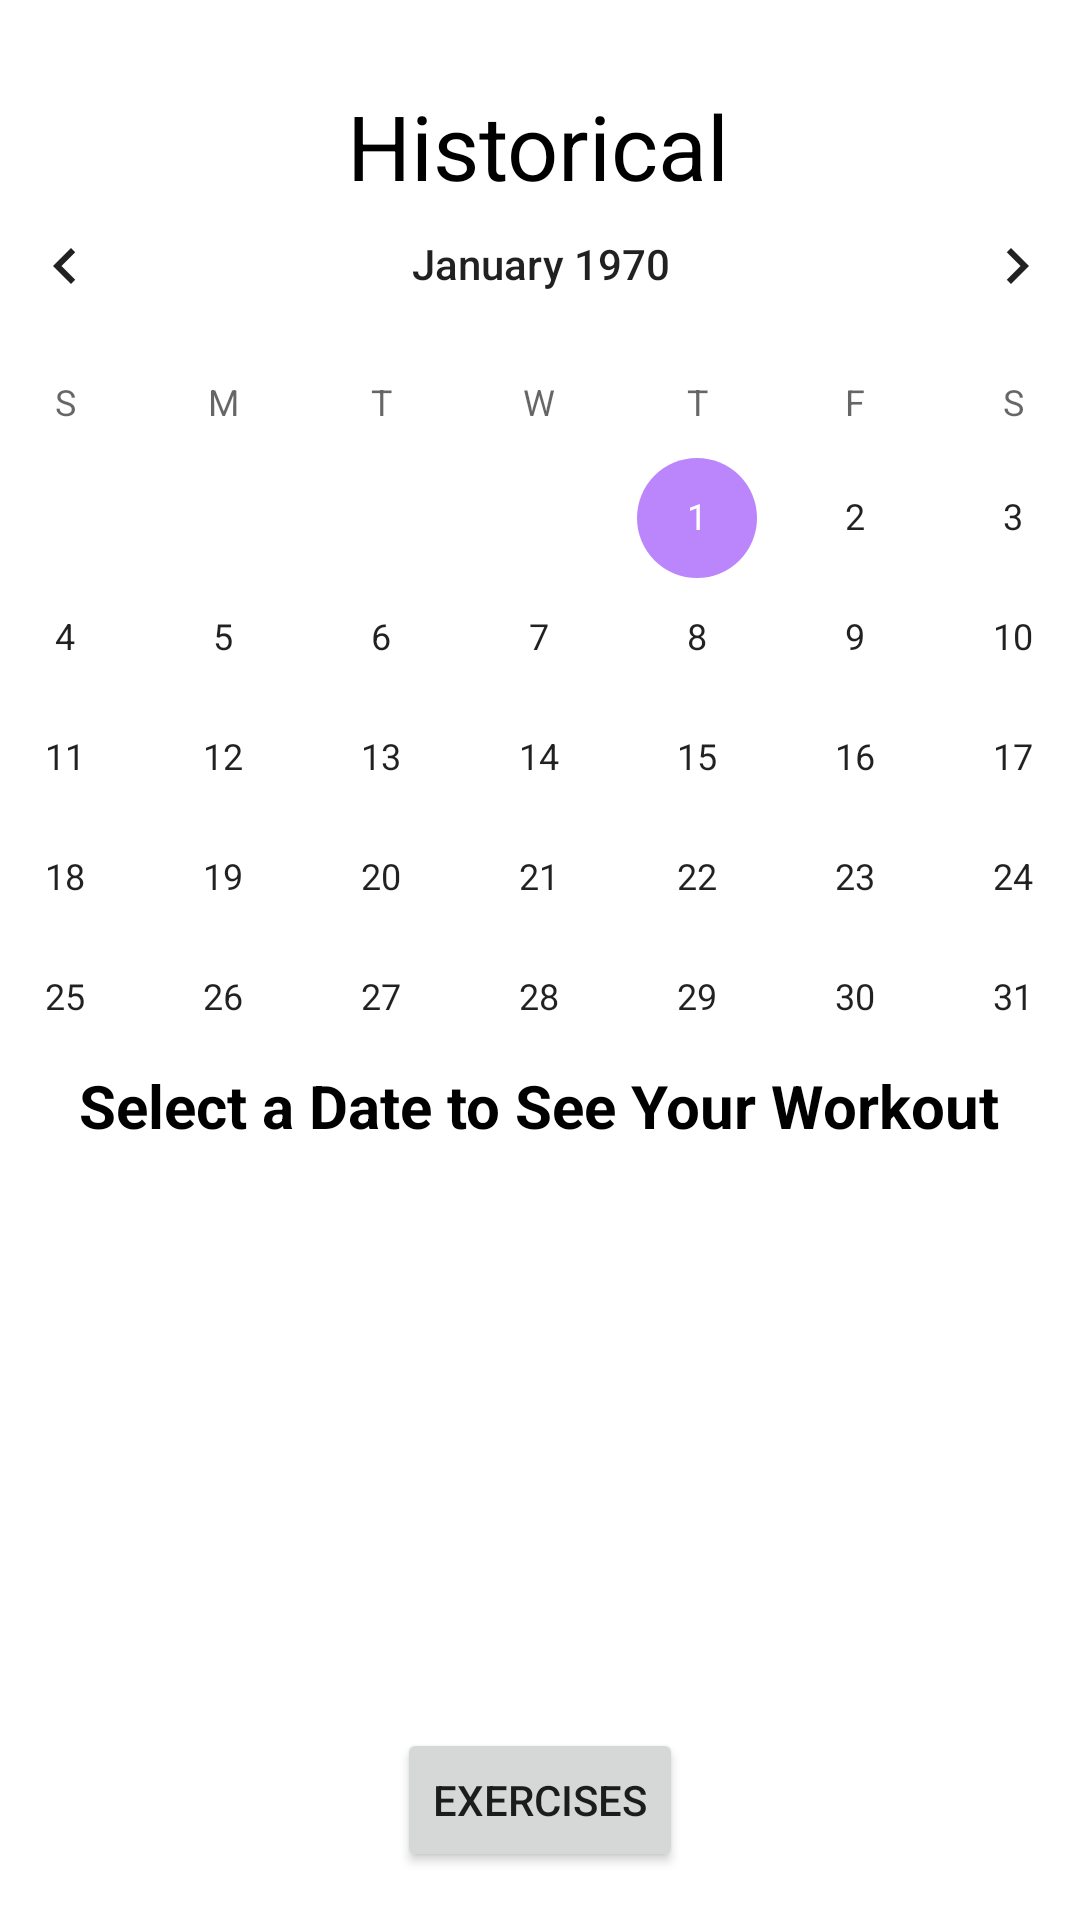

Produce the Android XML layout that renders to this screen, including the resource entries it uses.
<!-- AndroidManifest.xml: application theme Theme.WellnessWatch -->
<!-- res/layout/fragment_historical.xml -->
<?xml version="1.0" encoding="utf-8"?>
<androidx.constraintlayout.widget.ConstraintLayout xmlns:android="http://schemas.android.com/apk/res/android"
    xmlns:app="http://schemas.android.com/apk/res-auto"
    xmlns:tools="http://schemas.android.com/tools"
    android:id="@+id/frameLayout2"
    android:layout_width="match_parent"
    android:layout_height="match_parent"
    tools:context=".HistoricalFragment">

    

    <ScrollView
        android:layout_width="378dp"
        android:layout_height="190dp"
        android:layout_marginStart="16dp"
        app:layout_constraintBottom_toBottomOf="parent"
        app:layout_constraintStart_toStartOf="parent"
        app:layout_constraintTop_toTopOf="parent"
        app:layout_constraintVertical_bias="0.848">

        <LinearLayout
            android:layout_width="match_parent"
            android:layout_height="wrap_content"
            android:layout_marginStart="16dp"
            android:layout_marginLeft="16dp"
            android:orientation="vertical"
            app:layout_constraintStart_toStartOf="parent">

            <TextView
                android:id="@+id/textView5"
                android:layout_width="339dp"
                android:layout_height="match_parent"
                android:textAlignment="center"
                android:textColor="#000000"
                android:textSize="20sp" />
        </LinearLayout>
    </ScrollView>

    <CalendarView
        android:id="@+id/calendarView"
        android:layout_width="410dp"
        android:layout_height="306dp"
        android:clickable="true"
        android:focusable="true"
        android:selectedWeekBackgroundColor="#673AB7"
        app:layout_constraintBottom_toBottomOf="parent"
        app:layout_constraintEnd_toEndOf="parent"
        app:layout_constraintStart_toStartOf="parent"
        app:layout_constraintTop_toTopOf="parent"
        app:layout_constraintVertical_bias="0.164"
        tools:ignore="DuplicateClickableBoundsCheck" />

    <Button
        android:id="@+id/allWorkoutsButton"
        android:layout_width="wrap_content"
        android:layout_height="wrap_content"
        android:layout_marginBottom="16dp"
        android:text="@string/recallButton"
        android:visibility="visible"
        app:layout_constraintBottom_toBottomOf="parent"
        app:layout_constraintEnd_toEndOf="parent"
        app:layout_constraintStart_toStartOf="parent" />

    <Button
        android:id="@+id/stats"
        android:layout_width="wrap_content"
        android:layout_height="wrap_content"
        android:layout_marginBottom="16dp"
        android:text="Statistics"
        android:visibility="gone"
        app:layout_constraintBottom_toBottomOf="parent"
        app:layout_constraintEnd_toEndOf="parent"
        app:layout_constraintHorizontal_bias="0.291"
        app:layout_constraintStart_toEndOf="@+id/allWorkoutsButton" />

    <Button
        android:id="@+id/recallButton"
        android:layout_width="wrap_content"
        android:layout_height="wrap_content"
        android:layout_marginEnd="20dp"
        android:text="@string/allWorkoutsButton"
        android:visibility="gone"
        app:layout_constraintBottom_toBottomOf="parent"
        app:layout_constraintEnd_toEndOf="parent"
        app:layout_constraintTop_toBottomOf="@+id/textView5"
        app:layout_constraintVertical_bias="0.551" />

    <TextView
        android:id="@+id/textView11"
        android:layout_width="wrap_content"
        android:layout_height="wrap_content"
        android:text="Historical"
        android:textColor="#000000"
        android:textSize="30sp"
        app:layout_constraintBottom_toBottomOf="parent"
        app:layout_constraintEnd_toEndOf="parent"
        app:layout_constraintHorizontal_bias="0.498"
        app:layout_constraintStart_toStartOf="parent"
        app:layout_constraintTop_toTopOf="parent"
        app:layout_constraintVertical_bias="0.047" />

    <TextView
        android:id="@+id/textView18"
        android:layout_width="wrap_content"
        android:layout_height="wrap_content"
        android:text="Select a Date to See Your Workout"
        android:textColor="#000000"
        android:textSize="20sp"
        android:textStyle="bold"
        app:layout_constraintBottom_toBottomOf="parent"
        app:layout_constraintEnd_toEndOf="parent"
        app:layout_constraintHorizontal_bias="0.495"
        app:layout_constraintStart_toStartOf="parent"
        app:layout_constraintTop_toTopOf="parent"
        app:layout_constraintVertical_bias="0.579" />


</androidx.constraintlayout.widget.ConstraintLayout>
<!-- resources referenced by this layout -->
<resources>
  <string name="allWorkoutsButton">Recall a Workout</string>
  <string name="recallButton">Exercises</string>
  <style name="Theme.WellnessWatch" parent="Theme.MaterialComponents.DayNight.DarkActionBar">
          
          <item name="colorPrimary">@color/purple_500</item>
          <item name="colorPrimaryVariant">@color/purple_700</item>
          <item name="colorOnPrimary">@color/white</item>
          
          <item name="colorSecondary">@color/teal_200</item>
          <item name="colorSecondaryVariant">@color/teal_700</item>
          <item name="colorOnSecondary">@color/black</item>
          
          <item name="android:statusBarColor">?attr/colorPrimaryVariant</item>
          
      </style>
  <color name="purple_500">#FF6200EE</color>
  <color name="purple_700">#000000</color>
  <color name="white">#FFFFFFFF</color>
  <color name="teal_200">#FFBB86FC</color>
  <color name="teal_700">#FF018786</color>
  <color name="black">#FF000000</color>
</resources>
